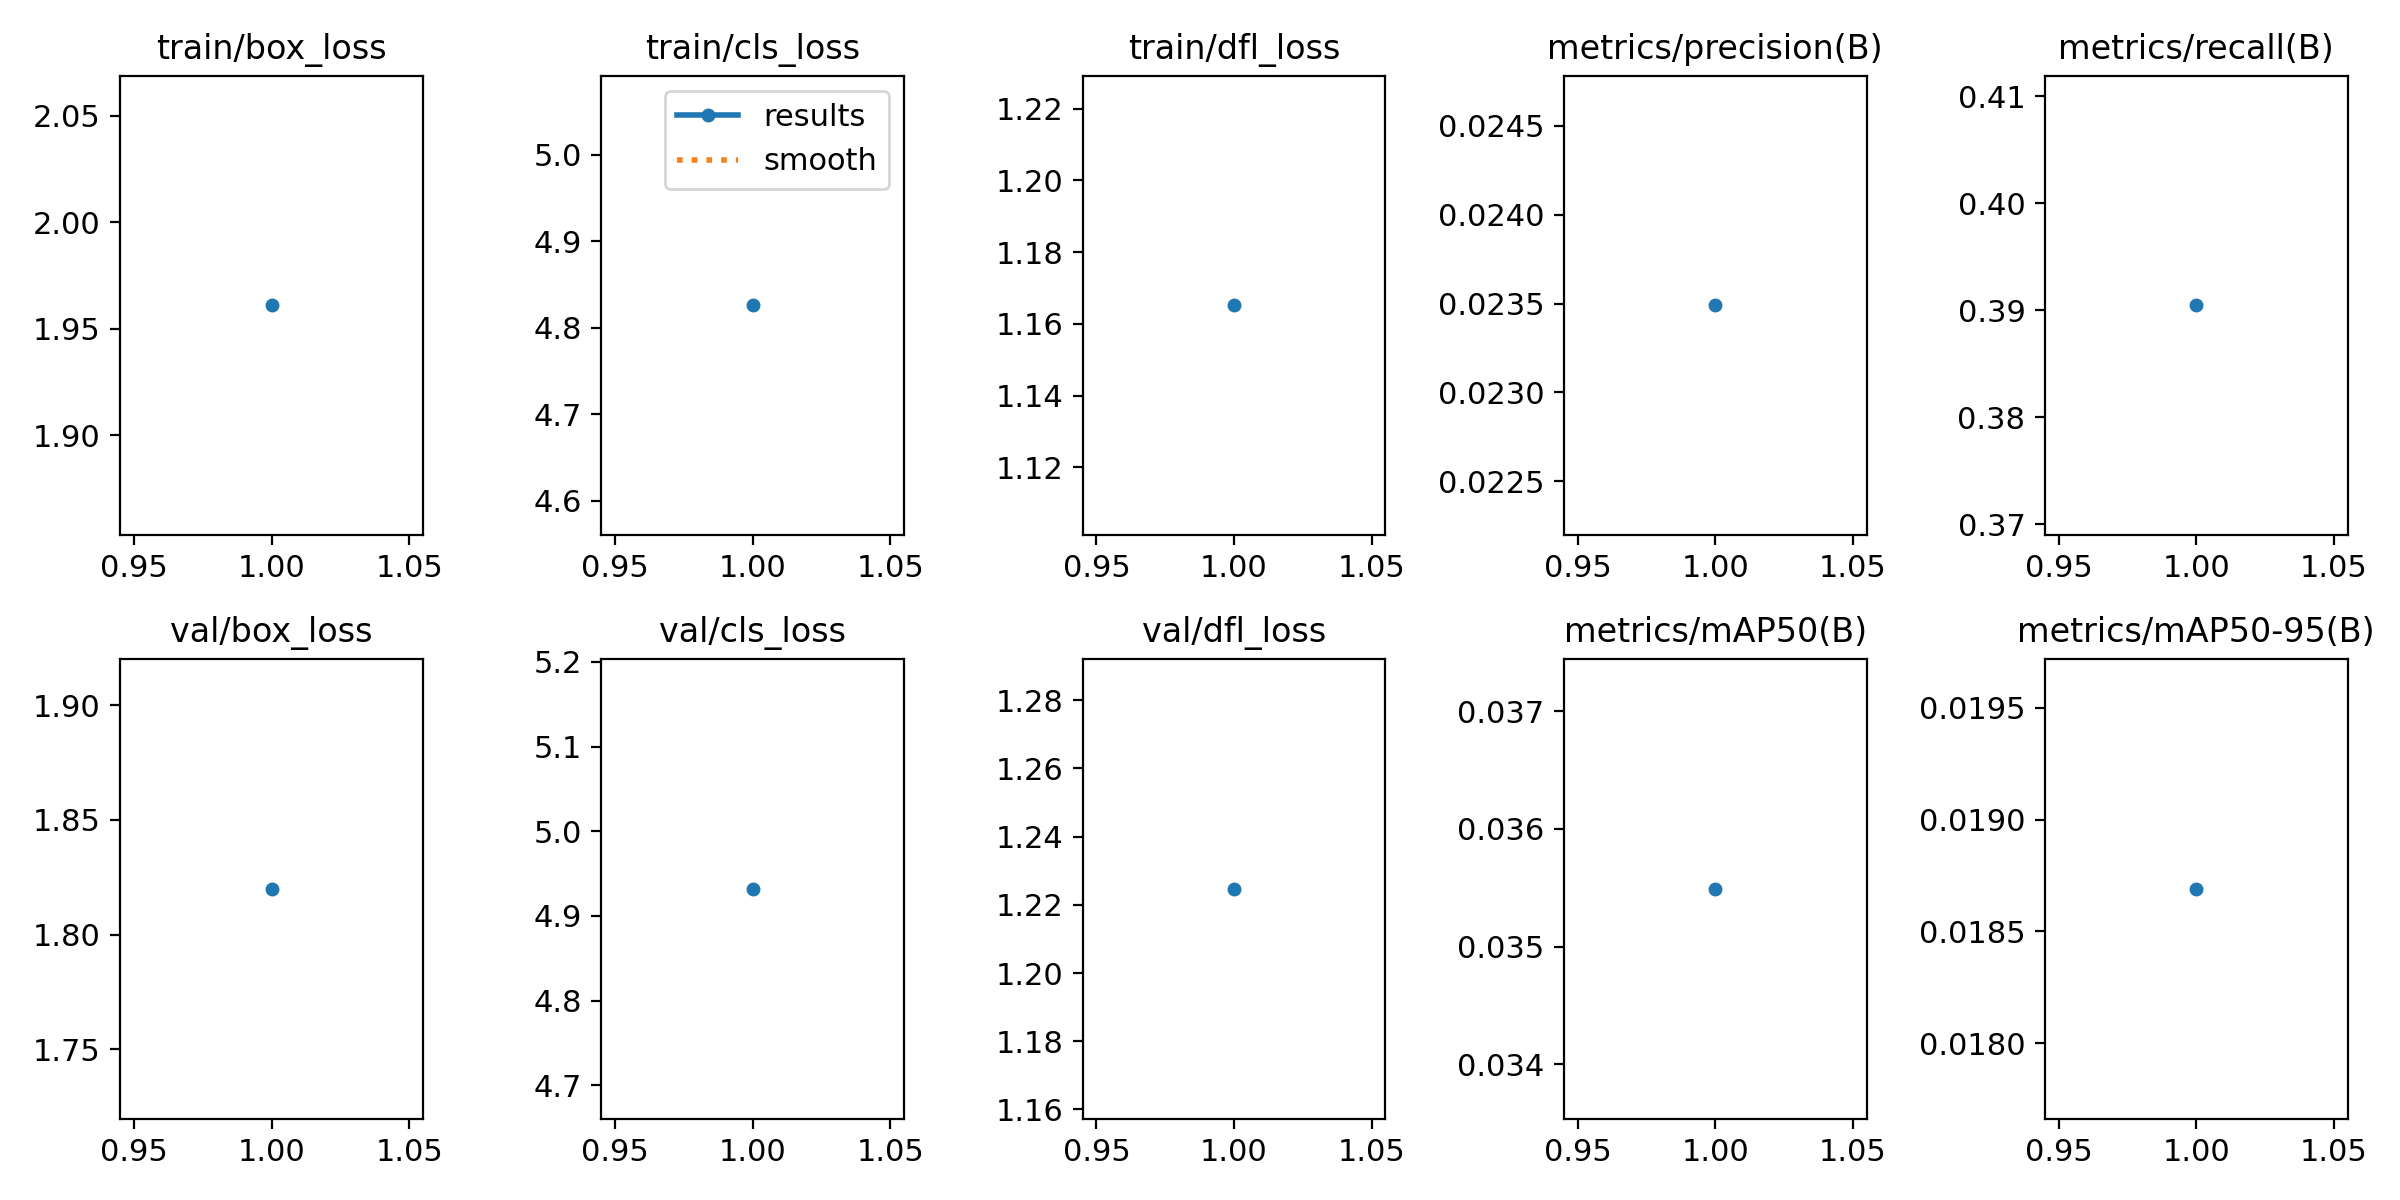

Source data for this figure (header and first rows):
epoch, time, train/box_loss, train/cls_loss, train/dfl_loss, metrics/precision(B), metrics/recall(B), metrics/mAP50(B), metrics/mAP50-95(B), val/box_loss, val/cls_loss, val/dfl_loss, lr/pg0, lr/pg1, lr/pg2
1, 28.88, 1.961, 4.826, 1.165, 0.02349, 0.3905, 0.03549, 0.01869, 1.82, 4.932, 1.225, 0.1, 0.016, 0.016
